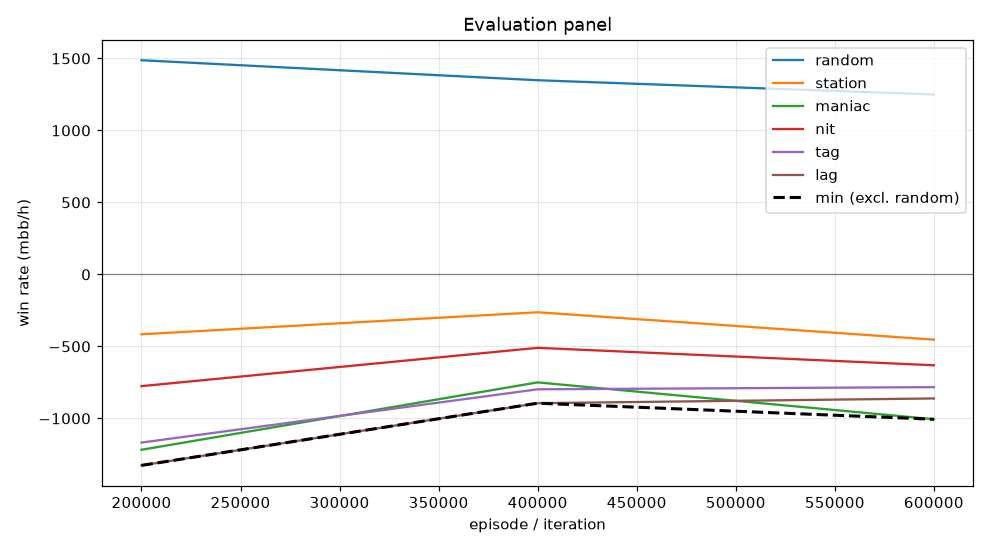

The table this chart was drawn from, first rows:
episode, min, mean, random_mean, random_se, station_mean, station_se, maniac_mean, maniac_se, nit_mean, nit_se, tag_mean, tag_se, lag_mean, lag_se, act_call, act_raise, act_fold, act_check
199999, -1326, -980.9, 1488, 101.5, -416.0, 77.59, -1218, 208.9, -776.0, 121.1, -1168, 142.7, -1326, 156.1, 0.3373, 0.5559, 0.03488, 0.07186
399999, -894.5, -643.1, 1348, 104.7, -263.0, 71.59, -750.0, 171.9, -510.0, 112.5, -798.0, 124.4, -894.5, 133.5, 0.4383, 0.4981, 0.03048, 0.03307
599999, -1006, -746.9, 1250, 98.99, -453.0, 84, -1006, 178.8, -631.0, 112.3, -783.0, 120, -861.5, 116.9, 0.4741, 0.4487, 0.04219, 0.03497
